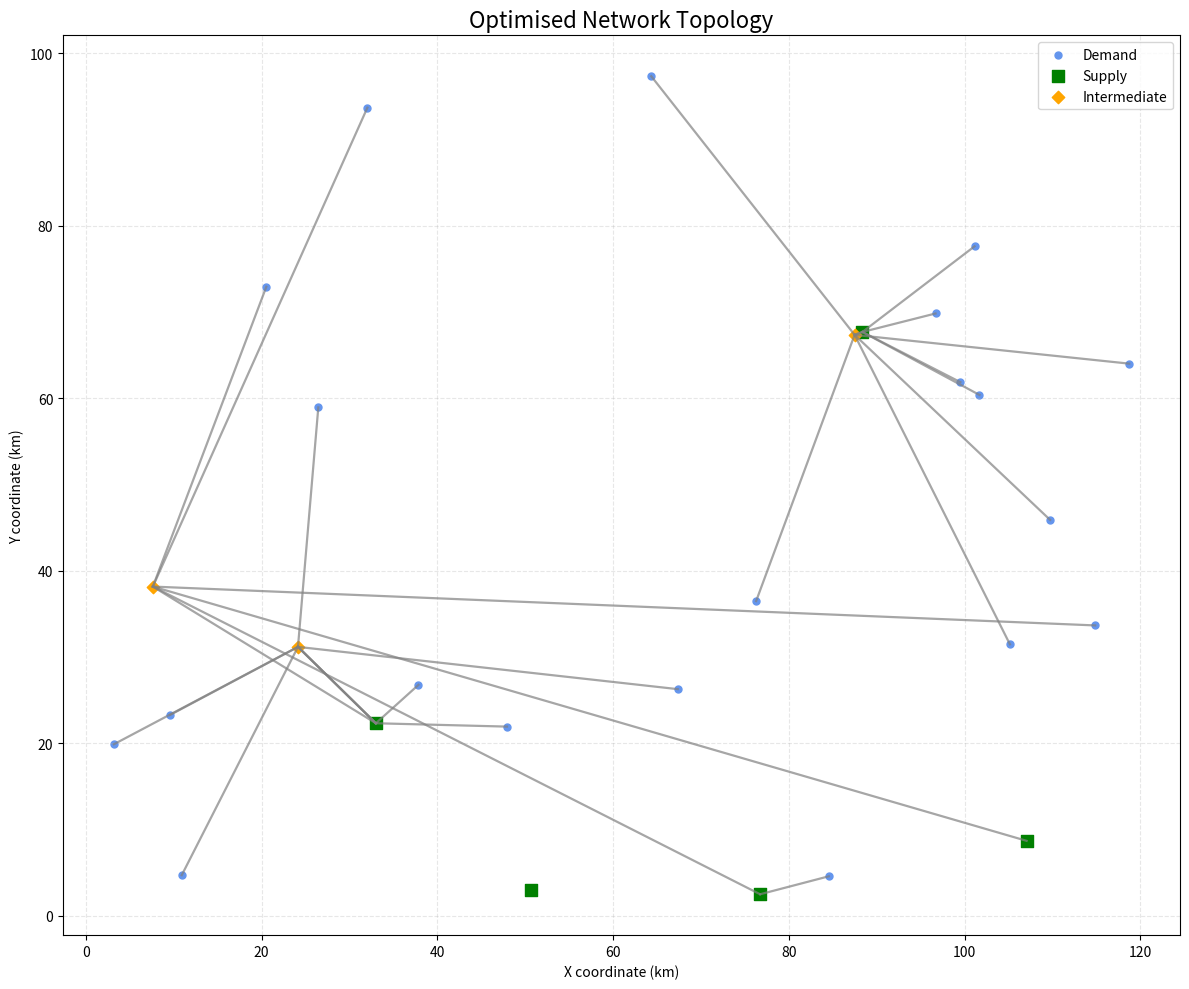

Python code for this plot:
from __future__ import annotations
from dataclasses import dataclass
from typing import List, Optional, Dict, Tuple, Callable
import random
import math
import copy
import matplotlib.pyplot as plt


# ======================================================================
#  DATA MODEL
# ======================================================================
@dataclass
class LineType:
    id: str
    capacity_mva: float
    r: float
    x: float
    cost_per_km: float


@dataclass
class TransformerType:
    id: str
    rating_mva: float
    r: float
    x: float
    cost: float


@dataclass
class Demand:
    id: str
    p_mw: float
    q_mvar: float
    x: float
    y: float


@dataclass
class ExistingBus:
    id: str
    x: float
    y: float
    kv: float


@dataclass
class IntermediateBusCandidate:
    id: str
    x: float
    y: float


@dataclass
class Edge:
    a: str
    b: str
    line_type: LineType
    transformer_type: Optional[TransformerType]
    length_km: float


@dataclass
class Solution:
    edges: List[Edge]
    active_intermediate_buses: List[str]

    def copy(self) -> "Solution":
        return copy.deepcopy(self)


@dataclass
class Problem:
    demands: List[Demand]
    existing_buses: List[ExistingBus]
    intermediate_candidates: List[IntermediateBusCandidate]
    line_types: List[LineType]
    transformer_types: List[TransformerType]
    positions: Dict[str, Tuple[float, float]]


# ======================================================================
#  UTILITIES
# ======================================================================
def distance(x1, y1, x2, y2):
    return math.hypot(x1 - x2, y1 - y2)


def length_between(a, b, pos):
    x1, y1 = pos[a]
    x2, y2 = pos[b]
    return distance(x1, y1, x2, y2)


def get_min_line_type(line_types):
    return min(line_types, key=lambda lt: lt.capacity_mva)


def get_max_line_type(line_types):
    return max(line_types, key=lambda lt: lt.capacity_mva)


# ======================================================================
#  COST + ECONOMIES OF SCALE
# ======================================================================
COLLECTOR_FIXED_COST = 150_000.0
ECONOMY_ALPHA = 0.4
DISCONNECT_PENALTY = 10_000_000.0
LONG_DIRECT_THRESHOLD = 20.0
LONG_DIRECT_PENALTY_PER_KM = 5_000.0


def evaluate(sol: Solution, problem: Problem) -> float:
    pos = problem.positions
    supply_ids = {s.id for s in problem.existing_buses}
    demand_ids = {d.id for d in problem.demands}

    # adjacency
    adj: Dict[str, List[Tuple[str, int]]] = {}
    for idx, e in enumerate(sol.edges):
        adj.setdefault(e.a, []).append((e.b, idx))
        adj.setdefault(e.b, []).append((e.a, idx))

    downstream = [0] * len(sol.edges)
    disconnected = 0

    for d in problem.demands:
        start = d.id
        queue = [start]
        parent = {start: None}
        parent_edge = {start: None}
        found = None

        while queue and found is None:
            node = queue.pop(0)
            if node in supply_ids:
                found = node
                break
            for neigh, e_idx in adj.get(node, []):
                if neigh not in parent:
                    parent[neigh] = node
                    parent_edge[neigh] = e_idx
                    queue.append(neigh)

        if found is None:
            disconnected += 1
            continue

        cur = found
        while parent[cur] is not None:
            e_idx = parent_edge[cur]
            downstream[e_idx] += 1
            cur = parent[cur]

    total = 0
    for idx, e in enumerate(sol.edges):
        base = e.length_km * e.line_type.cost_per_km
        n = downstream[idx]
        factor = 1 / (1 + ECONOMY_ALPHA * max(0, n - 1))
        edge_cost = base * factor

        # penalty for long d->s
        if ((e.a in demand_ids and e.b in supply_ids) or
            (e.b in demand_ids and e.a in supply_ids)):
            if e.length_km > LONG_DIRECT_THRESHOLD:
                edge_cost += (e.length_km - LONG_DIRECT_THRESHOLD) * LONG_DIRECT_PENALTY_PER_KM

        total += edge_cost

        if e.transformer_type:
            total += e.transformer_type.cost

    total += COLLECTOR_FIXED_COST * len(sol.active_intermediate_buses)
    total += disconnected * DISCONNECT_PENALTY
    return total


# ======================================================================
#  TOPOLOGY NEIGHBOURHOODS
# ======================================================================
def nbh_reassign_demand(sol, problem):
    s = sol.copy()
    d = random.choice(problem.demands)
    supp = random.choice(problem.existing_buses)
    lt = get_min_line_type(problem.line_types)

    s.edges = [e for e in s.edges if d.id not in (e.a, e.b)]
    length = length_between(d.id, supp.id, problem.positions)
    s.edges.append(Edge(d.id, supp.id, lt, None, length))
    return s


def nbh_insert_intermediate(sol, problem):
    s = sol.copy()
    if not s.edges or not problem.intermediate_candidates:
        return s
    e = random.choice(s.edges)
    mid = random.choice(problem.intermediate_candidates)
    s.edges.remove(e)
    lt = get_min_line_type(problem.line_types)
    length1 = length_between(e.a, mid.id, problem.positions)
    length2 = length_between(mid.id, e.b, problem.positions)
    s.edges.append(Edge(e.a, mid.id, lt, None, length1))
    s.edges.append(Edge(mid.id, e.b, lt, None, length2))
    if mid.id not in s.active_intermediate_buses:
        s.active_intermediate_buses.append(mid.id)
    return s


def nbh_remove_intermediate(sol, problem):
    s = sol.copy()
    if not s.active_intermediate_buses:
        return s

    mid_id = random.choice(s.active_intermediate_buses)
    inc = [e for e in s.edges if mid_id in (e.a, e.b)]
    if len(inc) != 2:
        return s

    e1, e2 = inc
    n1 = e1.b if e1.a == mid_id else e1.a
    n2 = e2.b if e2.a == mid_id else e2.a

    s.edges.remove(e1)
    s.edges.remove(e2)
    s.active_intermediate_buses.remove(mid_id)

    lt = get_min_line_type(problem.line_types)
    length = length_between(n1, n2, problem.positions)
    s.edges.append(Edge(n1, n2, lt, None, length))
    return s


def nbh_build_collector_cluster(sol, problem):
    s = sol.copy()
    if not problem.intermediate_candidates:
        return s

    supp = random.choice(problem.existing_buses)
    sx, sy = supp.x, supp.y
    radius = 40
    nearby = [
        d for d in problem.demands
        if distance(d.x, d.y, sx, sy) <= radius
    ]
    if len(nearby) < 2:
        return s

    k = random.randint(2, min(8, len(nearby)))
    cluster = random.sample(nearby, k)
    cx = sum(d.x for d in cluster) / len(cluster)
    cy = sum(d.y for d in cluster) / len(cluster)

    best_mid = min(
        problem.intermediate_candidates,
        key=lambda ic: distance(ic.x, ic.y, cx, cy) + distance(ic.x, ic.y, sx, sy)
    )
    collector_id = best_mid.id

    cluster_ids = {d.id for d in cluster}
    s.edges = [e for e in s.edges if e.a not in cluster_ids and e.b not in cluster_ids]

    lt_small = get_min_line_type(problem.line_types)
    for d in cluster:
        length = length_between(d.id, collector_id, problem.positions)
        s.edges.append(Edge(d.id, collector_id, lt_small, None, length))

    lt_big = get_max_line_type(problem.line_types)
    length = length_between(collector_id, supp.id, problem.positions)
    s.edges.append(Edge(collector_id, supp.id, lt_big, None, length))

    if collector_id not in s.active_intermediate_buses:
        s.active_intermediate_buses.append(collector_id)

    return s


def nbh_build_feeder_tree(sol, problem):
    """
    Synthesizes a radial MV feeder tree.
    """
    s = sol.copy()
    if not problem.intermediate_candidates or len(problem.demands) < 3:
        return s

    supp = random.choice(problem.existing_buses)
    sx, sy = supp.x, supp.y

    radius = 50
    nearby = [
        d for d in problem.demands
        if distance(d.x, d.y, sx, sy) <= radius
    ]
    if len(nearby) < 3:
        return s

    k = random.randint(3, min(12, len(nearby)))
    feeder_ds = random.sample(nearby, k)
    feeder_ids = {d.id for d in feeder_ds}
    s.edges = [e for e in s.edges if e.a not in feeder_ids and e.b not in feeder_ids]

    feeder_sorted = sorted(
        feeder_ds,
        key=lambda d: math.atan2(d.y - sy, d.x - sx)
    )

    if len(problem.intermediate_candidates) < k:
        return s

    mids = random.sample(problem.intermediate_candidates, k)
    mid_ids = [m.id for m in mids]

    for m in mids:
        if m.id not in s.active_intermediate_buses:
            s.active_intermediate_buses.append(m.id)

    lt_small = get_min_line_type(problem.line_types)

    for d, m in zip(feeder_sorted, mids):
        length = length_between(d.id, m.id, problem.positions)
        s.edges.append(Edge(d.id, m.id, lt_small, None, length))

    for a, b in zip(mid_ids[:-1], mid_ids[1:]):
        length = length_between(a, b, problem.positions)
        s.edges.append(Edge(a, b, lt_small, None, length))

    lt_big = get_max_line_type(problem.line_types)
    trunk_root = mid_ids[-1]
    length = length_between(trunk_root, supp.id, problem.positions)
    s.edges.append(Edge(trunk_root, supp.id, lt_big, None, length))

    return s


# ======================================================================
#  TECHNOLOGY NEIGHBOURHOODS
# ======================================================================
def nbh_change_line_type(sol, problem):
    s = sol.copy()
    if not s.edges:
        return s
    e = random.choice(s.edges)
    e.line_type = random.choice(problem.line_types)
    return s


def nbh_toggle_transformer(sol, problem):
    s = sol.copy()
    if not s.edges:
        return s
    e = random.choice(s.edges)
    if e.transformer_type is None:
        e.transformer_type = random.choice(problem.transformer_types)
    else:
        e.transformer_type = None
    return s


# ======================================================================
#  NESTED VNS
# ======================================================================
def inner_vns(sol, problem, max_k=2):
    neighs = [
        nbh_change_line_type,
        nbh_toggle_transformer,
    ]

    best = sol
    best_cost = evaluate(best, problem)
    k = 0

    while k < max_k:
        cand = neighs[k](best, problem)
        c_cost = evaluate(cand, problem)
        if c_cost < best_cost:
            best, best_cost = cand, c_cost
            k = 0
        else:
            k += 1

    return best, best_cost


def outer_vns(initial, problem, max_iterations=600, max_k_outer=5, inner_max_k=2):
    neighs = [
        nbh_reassign_demand,
        nbh_insert_intermediate,
        nbh_remove_intermediate,
        nbh_build_collector_cluster,
        nbh_build_feeder_tree,
    ]

    best = initial
    best_cost = evaluate(best, problem)

    for _ in range(max_iterations):
        k = 0
        while k < max_k_outer:
            shaken = neighs[k](best, problem)
            refined, r_cost = inner_vns(shaken, problem, inner_max_k)
            if r_cost < best_cost:
                best, best_cost = refined, r_cost
                k = 0
            else:
                k += 1

    return best, best_cost


# ======================================================================
#  INITIAL SOLUTION
# ======================================================================
def build_initial_solution(problem):
    lt = get_min_line_type(problem.line_types)
    edges = []
    for d in problem.demands:
        supp = random.choice(problem.existing_buses)
        length = length_between(d.id, supp.id, problem.positions)
        edges.append(Edge(d.id, supp.id, lt, None, length))
    return Solution(edges, [])


# ======================================================================
#  PROBLEM GENERATION
# ======================================================================
def generate_large_problem(
    n_demands=80,
    n_existing=2,
    n_intermediate=60,
    width=120, height=100
):
    random.seed(42)

    ex = [
        ExistingBus(f"s{i+1}", random.uniform(0, width), random.uniform(0, height), 132)
        for i in range(n_existing)
    ]
    ds = [
        Demand(f"d{i+1}", random.uniform(1, 15), random.uniform(0.2, 4),
               random.uniform(0, width), random.uniform(0, height))
        for i in range(n_demands)
    ]
    inter = [
        IntermediateBusCandidate(f"i{i+1}", random.uniform(0, width), random.uniform(0, height))
        for i in range(n_intermediate)
    ]

    line_types = [
        LineType("L1", 20, 0.1, 0.2, 40),
        LineType("L2", 40, 0.08, 0.18, 60),
        LineType("L3", 80, 0.06, 0.15, 90),
        LineType("L4", 120, 0.05, 0.12, 120),
        LineType("L5", 200, 0.04, 0.10, 160),
    ]

    transformer_types = [
        TransformerType("T10", 10, 0.01, 0.05, 30_000),
        TransformerType("T20", 20, 0.008, 0.04, 45_000),
        TransformerType("T40", 40, 0.006, 0.03, 70_000),
    ]

    pos = {}
    for e in ex: pos[e.id] = (e.x, e.y)
    for d in ds: pos[d.id] = (d.x, d.y)
    for i in inter: pos[i.id] = (i.x, i.y)

    return Problem(ds, ex, inter, line_types, transformer_types, pos)


# ======================================================================
#  PLOTTING
# ======================================================================
def plot_network(solution: Solution, problem: Problem, title="Optimised Network"):

    pos = problem.positions

    # Collect coordinates
    demand_x = [pos[d.id][0] for d in problem.demands]
    demand_y = [pos[d.id][1] for d in problem.demands]

    supply_x = [pos[s.id][0] for s in problem.existing_buses]
    supply_y = [pos[s.id][1] for s in problem.existing_buses]

    intermediate_x = [pos[i][0] for i in solution.active_intermediate_buses]
    intermediate_y = [pos[i][1] for i in solution.active_intermediate_buses]

    # Plot nodes
    plt.figure(figsize=(12, 10))
    plt.scatter(demand_x, demand_y, c="cornflowerblue", s=25, label="Demand")
    plt.scatter(supply_x, supply_y, c="green", s=80, marker="s", label="Supply")
    plt.scatter(intermediate_x, intermediate_y, c="orange", s=40, marker="D", label="Intermediate")

    # Plot edges
    for e in solution.edges:
        x1, y1 = pos[e.a]
        x2, y2 = pos[e.b]

        # Line thickness scales with capacity
        lw = 1 + 0.03 * e.line_type.capacity_mva
        plt.plot([x1, x2], [y1, y2], c="gray", lw=lw, alpha=0.7)

    plt.title(title, fontsize=16)
    plt.xlabel("X coordinate (km)")
    plt.ylabel("Y coordinate (km)")
    plt.grid(True, linestyle="--", alpha=0.3)
    plt.legend()
    plt.tight_layout()
    plt.show()


# ======================================================================
#  RUN
# ======================================================================
if __name__ == "__main__":
    random.seed(123)

    print("Generating large problem...")
    problem = generate_large_problem(
        n_demands=20,
        n_existing=5,
        n_intermediate=60,
        width=120,
        height=100,
    )

    init = build_initial_solution(problem)
    init_cost = evaluate(init, problem)
    print(f"Initial cost = {init_cost:,.1f}")

    print("Running NGVNS...")
    best, best_cost = outer_vns(init, problem)

    print("\n===== RESULT =====")
    print(f"Best cost = {best_cost:,.1f}")
    print(f"Intermediate buses = {len(best.active_intermediate_buses)}")
    print(f"Edges = {len(best.edges)}")

    plot_network(best, problem, title="Optimised Network Topology")
